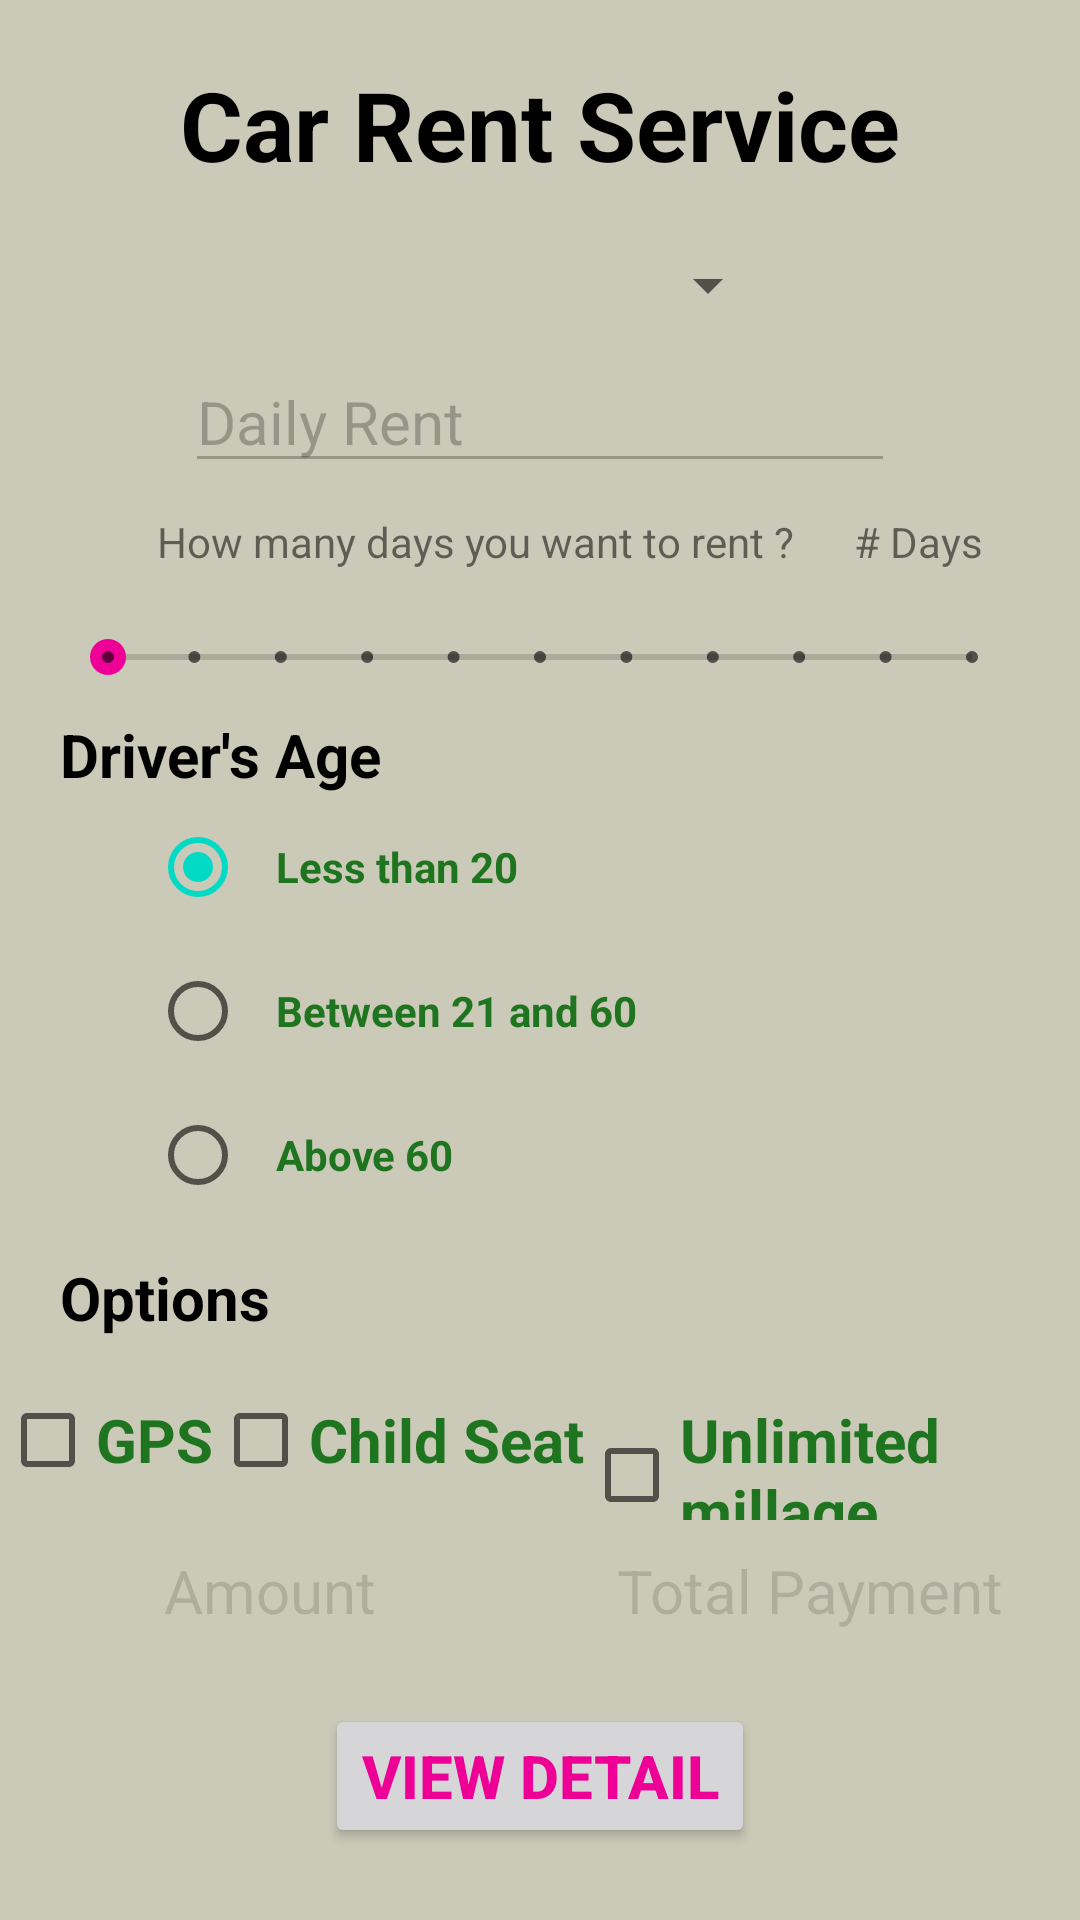

Produce the Android XML layout that renders to this screen, including the resource entries it uses.
<!-- AndroidManifest.xml: application theme Theme.Pennapar_c0874203_MT -->
<!-- res/layout/activity_main.xml -->
<?xml version="1.0" encoding="utf-8"?>
<androidx.constraintlayout.widget.ConstraintLayout xmlns:android="http://schemas.android.com/apk/res/android"
    xmlns:app="http://schemas.android.com/apk/res-auto"
    xmlns:tools="http://schemas.android.com/tools"
    android:layout_width="match_parent"
    android:layout_height="match_parent"
    android:background="#CBCAB8"
    tools:context=".MainActivity">

    <TextView
        android:id="@+id/title"
        android:layout_width="wrap_content"
        android:layout_height="wrap_content"
        android:layout_marginTop="20dp"
        android:text="Car Rent Service"
        android:textColor="@color/black"
        android:textSize="32sp"
        android:textStyle="bold"
        app:layout_constraintEnd_toEndOf="parent"
        app:layout_constraintStart_toStartOf="parent"
        app:layout_constraintTop_toTopOf="parent" />


    <Spinner
        android:id="@+id/spinner"
        android:layout_width="match_parent"
        android:layout_height="wrap_content"
        android:layout_marginStart="100dp"
        android:layout_marginTop="20dp"
        android:layout_marginEnd="100dp"
        app:layout_constraintEnd_toEndOf="parent"
        app:layout_constraintStart_toStartOf="parent"
        app:layout_constraintTop_toBottomOf="@+id/title" />

    <EditText
        android:id="@+id/dailyRent"
        android:layout_width="wrap_content"
        android:layout_height="wrap_content"
        android:layout_marginTop="10dp"
        android:ems="10"
        android:enabled="false"
        android:text="Daily Rent"
        android:textSize="20sp"
        app:layout_constraintEnd_toEndOf="parent"
        app:layout_constraintStart_toStartOf="parent"
        app:layout_constraintTop_toBottomOf="@+id/spinner" />

    <LinearLayout
        android:id="@+id/linear"
        android:layout_width="match_parent"
        android:layout_height="wrap_content"
        android:gravity="center_horizontal"
        android:orientation="horizontal"
        app:layout_constraintTop_toBottomOf="@+id/dailyRent">

        <TextView
            android:id="@+id/howManyDaysTV"
            android:layout_width="wrap_content"
            android:layout_height="wrap_content"
            android:layout_marginStart="20dp"
            android:layout_marginTop="10dp"
            android:text="How many days you want to rent ?"
            android:textAlignment="center" />

        <TextView
            android:id="@+id/daysTV"
            android:layout_width="wrap_content"
            android:layout_height="wrap_content"
            android:layout_marginStart="20dp"
            android:layout_marginTop="10dp"
            android:text="# Days"
            android:textAlignment="center" />

    </LinearLayout>

    <SeekBar
        android:id="@+id/seekbar"
        android:layout_width="0dp"
        android:layout_height="wrap_content"
        android:layout_marginStart="20dp"
        android:layout_marginTop="20dp"
        android:layout_marginEnd="20dp"
        android:max="10"
        android:thumbTint="#EE0097"
        android:indeterminateTint="@color/black"
        android:progressTint="#EE0097"
        android:min="0"
        style="@style/Widget.AppCompat.SeekBar.Discrete"
        app:layout_constraintEnd_toEndOf="parent"
        app:layout_constraintStart_toStartOf="parent"
        app:layout_constraintTop_toBottomOf="@+id/linear" />


    <TextView
        android:id="@+id/driverAgeTV"
        android:layout_width="wrap_content"
        android:layout_height="wrap_content"
        android:layout_marginStart="20dp"
        android:layout_marginTop="10dp"
        android:text="Driver's Age"
        android:textColor="@color/black"
        android:textSize="20sp"
        android:textStyle="bold"
        app:layout_constraintStart_toStartOf="parent"
        app:layout_constraintTop_toBottomOf="@+id/seekbar" />

    <RadioGroup
        android:id="@+id/radioGroup"
        android:layout_width="wrap_content"
        android:layout_height="wrap_content"
        android:layout_marginStart="50dp"
        android:checkedButton="@id/radio20"
        android:orientation="vertical"
        app:layout_constraintStart_toStartOf="parent"
        app:layout_constraintTop_toBottomOf="@+id/driverAgeTV">

        <RadioButton
            android:id="@+id/radio20"
            android:layout_width="wrap_content"
            android:layout_height="wrap_content"
            android:paddingHorizontal="10dp"
            android:text="Less than 20"
            android:textColor="#1F751F"
            android:textStyle="bold" />

        <RadioButton
            android:id="@+id/radio21and60"
            android:layout_width="wrap_content"
            android:layout_height="wrap_content"
            android:paddingHorizontal="10dp"
            android:text="Between 21 and 60"
            android:textColor="#1F751F"
            android:textStyle="bold" />

        <RadioButton
            android:id="@+id/radio60"
            android:layout_width="wrap_content"
            android:layout_height="wrap_content"
            android:paddingHorizontal="10dp"
            android:text="Above 60"
            android:textColor="#1F751F"
            android:textStyle="bold" />

    </RadioGroup>

    <TextView
        android:id="@+id/optionsTV"
        android:layout_width="wrap_content"
        android:layout_height="wrap_content"
        android:layout_marginStart="20dp"
        android:layout_marginTop="10dp"
        android:text="Options"
        android:textColor="@color/black"
        android:textSize="20sp"
        android:textStyle="bold"
        app:layout_constraintStart_toStartOf="parent"
        app:layout_constraintTop_toBottomOf="@+id/radioGroup" />

    <LinearLayout
        android:id="@+id/linearOfOptions"
        android:layout_width="match_parent"
        android:layout_height="wrap_content"
        android:gravity="center_horizontal"
        android:orientation="horizontal"
        app:layout_constraintTop_toBottomOf="@id/optionsTV">

        <CheckBox
            android:id="@+id/checkboxGPS"
            android:layout_width="wrap_content"
            android:layout_height="wrap_content"
            android:layout_marginTop="10dp"
            android:text="GPS"
            android:textColor="#1F751F"
            android:textSize="20sp"
            android:textStyle="bold"
            app:layout_constraintEnd_toEndOf="parent"
            app:layout_constraintStart_toStartOf="parent" />

        <CheckBox
            android:id="@+id/checkboxChildSeat"
            android:layout_width="wrap_content"
            android:layout_height="wrap_content"
            android:layout_marginTop="10dp"
            android:text="Child Seat"
            android:textColor="#1F751F"
            android:textSize="20sp"
            android:textStyle="bold"
            app:layout_constraintEnd_toEndOf="parent"
            app:layout_constraintStart_toStartOf="parent" />

        <CheckBox
            android:id="@+id/checkboxUnlimit"
            android:layout_width="wrap_content"
            android:layout_height="wrap_content"
            android:layout_marginTop="10dp"
            android:text="Unlimited millage"
            android:textColor="#1F751F"
            android:textSize="20sp"
            android:textStyle="bold"
            app:layout_constraintEnd_toEndOf="parent"
            app:layout_constraintStart_toStartOf="parent" />

    </LinearLayout>

    <LinearLayout
        android:id="@+id/linearOfPrice"
        android:layout_width="match_parent"
        android:layout_height="wrap_content"
        android:gravity="center_horizontal"
        android:orientation="horizontal"
        app:layout_constraintEnd_toEndOf="parent"
        app:layout_constraintStart_toStartOf="parent"
        app:layout_constraintTop_toBottomOf="@+id/linearOfOptions">

        <TextView
            android:id="@+id/amount"
            android:layout_width="wrap_content"
            android:layout_height="wrap_content"
            android:layout_marginTop="10dp"
            android:ems="10"
            android:enabled="false"
            android:text="Amount"
            android:layout_weight="1"
            android:textAlignment="center"
            android:textSize="20sp" />

        <TextView
            android:id="@+id/totalPayment"
            android:layout_width="wrap_content"
            android:layout_height="wrap_content"
            android:layout_marginTop="10dp"
            android:ems="10"
            android:enabled="false"
            android:layout_weight="1"
            android:text="Total Payment"
            android:textAlignment="center"
            android:textSize="20sp"
            app:layout_constraintEnd_toEndOf="parent"
            app:layout_constraintStart_toStartOf="parent"
            app:layout_constraintTop_toBottomOf="@+id/linearOfOptions" />

    </LinearLayout>

    <Button
        android:id="@+id/viewDetail"
        android:layout_width="wrap_content"
        android:layout_height="wrap_content"
        android:backgroundTint="#D6D6D8"
        android:text="view detail"
        android:textStyle="bold"
        android:textColor="#EE0097"
        android:textSize="20sp"
        app:layout_constraintBottom_toBottomOf="parent"
        app:layout_constraintEnd_toEndOf="parent"
        app:layout_constraintStart_toStartOf="parent"
        app:layout_constraintTop_toBottomOf="@+id/linearOfPrice" />

</androidx.constraintlayout.widget.ConstraintLayout>
<!-- resources referenced by this layout -->
<resources>
  <style name="Theme.Pennapar_c0874203_MT" parent="Theme.MaterialComponents.DayNight.DarkActionBar">
          
          <item name="colorPrimary">@color/purple_500</item>
          <item name="colorPrimaryVariant">@color/purple_700</item>
          <item name="colorOnPrimary">@color/white</item>
          
          <item name="colorSecondary">@color/teal_200</item>
          <item name="colorSecondaryVariant">@color/teal_700</item>
          <item name="colorOnSecondary">@color/black</item>
          
          <item name="android:statusBarColor">?attr/colorPrimaryVariant</item>
          
      </style>
  <!-- not gathered from this repository: default colours our renderer supplied (Android Studio template values) -->
  <color name="purple_500">#FF6200EE</color>
  <color name="purple_700">#FF3700B3</color>
  <color name="teal_200">#FF03DAC5</color>
  <color name="teal_700">#FF018786</color>
  <color name="black">#FF000000</color>
  <color name="white">#FFFFFFFF</color>
</resources>
